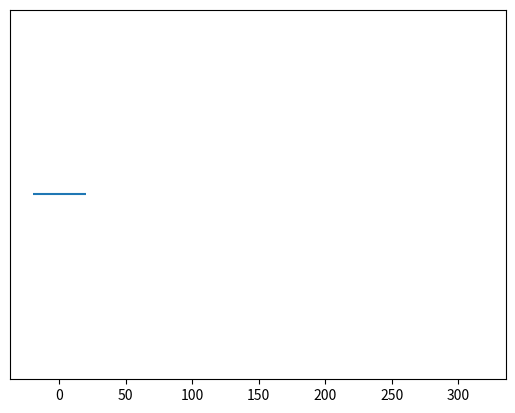

Write Python code to recreate this figure.
from matplotlib import pyplot as plt
import numpy as np
plt.figure()

x = 0
dx = 0
ddx = 0
X = [x,dx,ddx]
t = 0
runlen = 100

plt.hlines(0,-20,20)  # Draw a horizontal line
plt.yticks([])
plt.draw()

while t < runlen:
	#random change in acceleration fom -1 to 1
	ddx = np.random.randn(1)
	dx = dx + ddx
	x = x + dx + 0.5*ddx
	print(x,dx,ddx)
	boatpos, = plt.plot(x,0,'ro')
	#plt.eventplot(a, orientation='horizontal', colors='b') # plots vertical lines
	plt.pause(0.05)
	boatpos.remove()
	plt.draw()
	t += 1